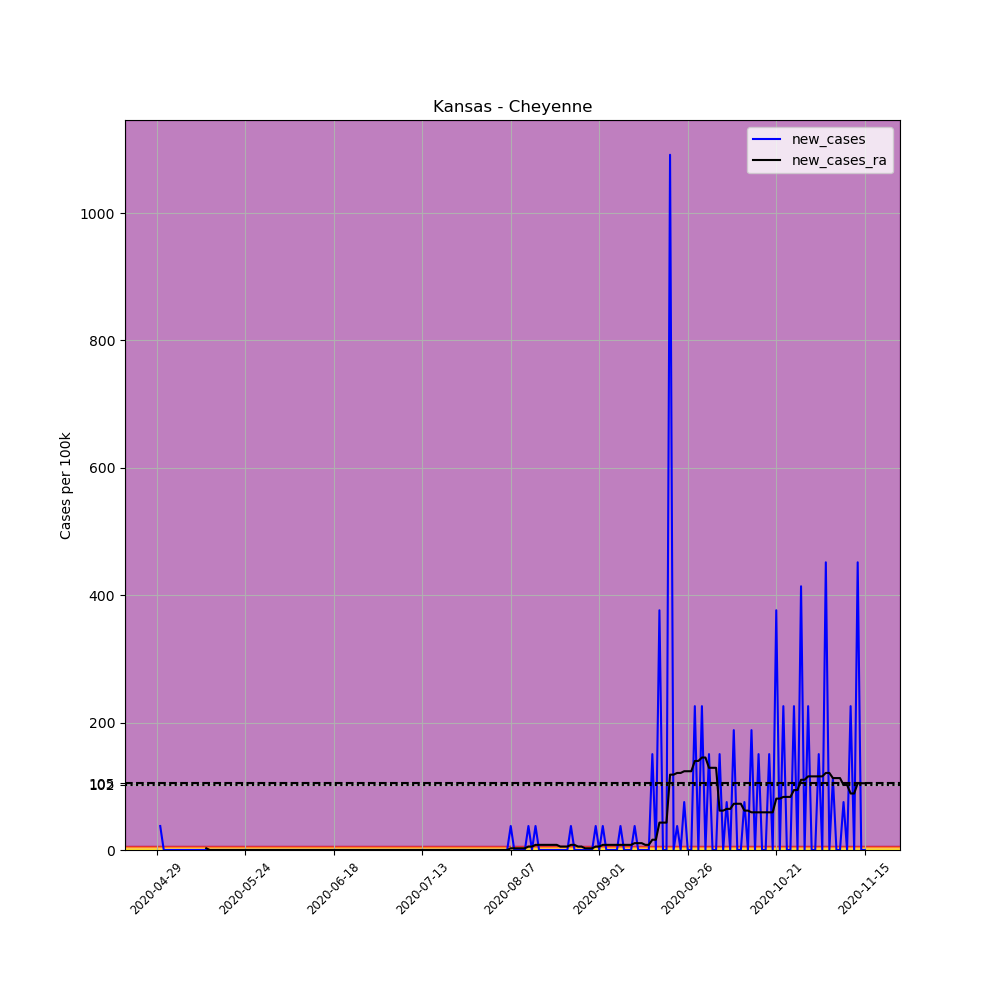

The file beside this chart, header and first rows:
, date, county, state, fips, cases, deaths, COUNTY, STNAME, CTYNAME, POPESTIMATE2019, per_100k, new_cases, new_cases_ra
662269, 2020-04-29, Cheyenne, Kansas, 20023, 1, 0, 23, Kansas, Cheyenne, 2657, 37.64, , 
662270, 2020-04-30, Cheyenne, Kansas, 20023, 2, 0, 23, Kansas, Cheyenne, 2657, 75.27, 37.64, 
662271, 2020-05-01, Cheyenne, Kansas, 20023, 2, 0, 23, Kansas, Cheyenne, 2657, 75.27, 0.0, 
662272, 2020-05-02, Cheyenne, Kansas, 20023, 2, 0, 23, Kansas, Cheyenne, 2657, 75.27, 0.0, 
662273, 2020-05-03, Cheyenne, Kansas, 20023, 2, 0, 23, Kansas, Cheyenne, 2657, 75.27, 0.0, 
662274, 2020-05-04, Cheyenne, Kansas, 20023, 2, 0, 23, Kansas, Cheyenne, 2657, 75.27, 0.0, 
662275, 2020-05-05, Cheyenne, Kansas, 20023, 2, 0, 23, Kansas, Cheyenne, 2657, 75.27, 0.0, 
662276, 2020-05-06, Cheyenne, Kansas, 20023, 2, 0, 23, Kansas, Cheyenne, 2657, 75.27, 0.0, 
662277, 2020-05-07, Cheyenne, Kansas, 20023, 2, 0, 23, Kansas, Cheyenne, 2657, 75.27, 0.0, 
662278, 2020-05-08, Cheyenne, Kansas, 20023, 2, 0, 23, Kansas, Cheyenne, 2657, 75.27, 0.0, 
662279, 2020-05-09, Cheyenne, Kansas, 20023, 2, 0, 23, Kansas, Cheyenne, 2657, 75.27, 0.0, 
662280, 2020-05-10, Cheyenne, Kansas, 20023, 2, 0, 23, Kansas, Cheyenne, 2657, 75.27, 0.0, 
662281, 2020-05-11, Cheyenne, Kansas, 20023, 2, 0, 23, Kansas, Cheyenne, 2657, 75.27, 0.0, 
662282, 2020-05-12, Cheyenne, Kansas, 20023, 2, 0, 23, Kansas, Cheyenne, 2657, 75.27, 0.0, 
662283, 2020-05-13, Cheyenne, Kansas, 20023, 2, 0, 23, Kansas, Cheyenne, 2657, 75.27, 0.0, 2.688
662284, 2020-05-14, Cheyenne, Kansas, 20023, 2, 0, 23, Kansas, Cheyenne, 2657, 75.27, 0.0, 0.0
662285, 2020-05-15, Cheyenne, Kansas, 20023, 2, 0, 23, Kansas, Cheyenne, 2657, 75.27, 0.0, 0.0
662286, 2020-05-16, Cheyenne, Kansas, 20023, 2, 0, 23, Kansas, Cheyenne, 2657, 75.27, 0.0, 0.0
662287, 2020-05-17, Cheyenne, Kansas, 20023, 2, 0, 23, Kansas, Cheyenne, 2657, 75.27, 0.0, 0.0
662288, 2020-05-18, Cheyenne, Kansas, 20023, 2, 0, 23, Kansas, Cheyenne, 2657, 75.27, 0.0, 0.0
662289, 2020-05-19, Cheyenne, Kansas, 20023, 2, 0, 23, Kansas, Cheyenne, 2657, 75.27, 0.0, 0.0
662290, 2020-05-20, Cheyenne, Kansas, 20023, 2, 0, 23, Kansas, Cheyenne, 2657, 75.27, 0.0, 0.0
662291, 2020-05-21, Cheyenne, Kansas, 20023, 2, 0, 23, Kansas, Cheyenne, 2657, 75.27, 0.0, 0.0
662292, 2020-05-22, Cheyenne, Kansas, 20023, 2, 0, 23, Kansas, Cheyenne, 2657, 75.27, 0.0, 0.0
662293, 2020-05-23, Cheyenne, Kansas, 20023, 2, 0, 23, Kansas, Cheyenne, 2657, 75.27, 0.0, 0.0
662294, 2020-05-24, Cheyenne, Kansas, 20023, 2, 0, 23, Kansas, Cheyenne, 2657, 75.27, 0.0, 0.0
662295, 2020-05-25, Cheyenne, Kansas, 20023, 2, 0, 23, Kansas, Cheyenne, 2657, 75.27, 0.0, 0.0
662296, 2020-05-26, Cheyenne, Kansas, 20023, 2, 0, 23, Kansas, Cheyenne, 2657, 75.27, 0.0, 0.0
662297, 2020-05-27, Cheyenne, Kansas, 20023, 2, 0, 23, Kansas, Cheyenne, 2657, 75.27, 0.0, 0.0
662298, 2020-05-28, Cheyenne, Kansas, 20023, 2, 0, 23, Kansas, Cheyenne, 2657, 75.27, 0.0, 0.0
662299, 2020-05-29, Cheyenne, Kansas, 20023, 2, 0, 23, Kansas, Cheyenne, 2657, 75.27, 0.0, 0.0
662300, 2020-05-30, Cheyenne, Kansas, 20023, 2, 0, 23, Kansas, Cheyenne, 2657, 75.27, 0.0, 0.0
662301, 2020-05-31, Cheyenne, Kansas, 20023, 2, 0, 23, Kansas, Cheyenne, 2657, 75.27, 0.0, 0.0
662302, 2020-06-01, Cheyenne, Kansas, 20023, 2, 0, 23, Kansas, Cheyenne, 2657, 75.27, 0.0, 0.0
662303, 2020-06-02, Cheyenne, Kansas, 20023, 2, 0, 23, Kansas, Cheyenne, 2657, 75.27, 0.0, 0.0
662304, 2020-06-03, Cheyenne, Kansas, 20023, 2, 0, 23, Kansas, Cheyenne, 2657, 75.27, 0.0, 0.0
662305, 2020-06-04, Cheyenne, Kansas, 20023, 2, 0, 23, Kansas, Cheyenne, 2657, 75.27, 0.0, 0.0
662306, 2020-06-05, Cheyenne, Kansas, 20023, 2, 0, 23, Kansas, Cheyenne, 2657, 75.27, 0.0, 0.0
662307, 2020-06-06, Cheyenne, Kansas, 20023, 2, 0, 23, Kansas, Cheyenne, 2657, 75.27, 0.0, 0.0
662308, 2020-06-07, Cheyenne, Kansas, 20023, 2, 0, 23, Kansas, Cheyenne, 2657, 75.27, 0.0, 0.0
662309, 2020-06-08, Cheyenne, Kansas, 20023, 2, 0, 23, Kansas, Cheyenne, 2657, 75.27, 0.0, 0.0
662310, 2020-06-09, Cheyenne, Kansas, 20023, 2, 0, 23, Kansas, Cheyenne, 2657, 75.27, 0.0, 0.0
662311, 2020-06-10, Cheyenne, Kansas, 20023, 2, 0, 23, Kansas, Cheyenne, 2657, 75.27, 0.0, 0.0
662312, 2020-06-11, Cheyenne, Kansas, 20023, 2, 0, 23, Kansas, Cheyenne, 2657, 75.27, 0.0, 0.0
662313, 2020-06-12, Cheyenne, Kansas, 20023, 2, 0, 23, Kansas, Cheyenne, 2657, 75.27, 0.0, 0.0
662314, 2020-06-13, Cheyenne, Kansas, 20023, 2, 0, 23, Kansas, Cheyenne, 2657, 75.27, 0.0, 0.0
662315, 2020-06-14, Cheyenne, Kansas, 20023, 2, 0, 23, Kansas, Cheyenne, 2657, 75.27, 0.0, 0.0
662316, 2020-06-15, Cheyenne, Kansas, 20023, 2, 0, 23, Kansas, Cheyenne, 2657, 75.27, 0.0, 0.0
662317, 2020-06-16, Cheyenne, Kansas, 20023, 2, 0, 23, Kansas, Cheyenne, 2657, 75.27, 0.0, 0.0
662318, 2020-06-17, Cheyenne, Kansas, 20023, 2, 0, 23, Kansas, Cheyenne, 2657, 75.27, 0.0, 0.0
662319, 2020-06-18, Cheyenne, Kansas, 20023, 2, 0, 23, Kansas, Cheyenne, 2657, 75.27, 0.0, 0.0
662320, 2020-06-19, Cheyenne, Kansas, 20023, 2, 0, 23, Kansas, Cheyenne, 2657, 75.27, 0.0, 0.0
662321, 2020-06-20, Cheyenne, Kansas, 20023, 2, 0, 23, Kansas, Cheyenne, 2657, 75.27, 0.0, 0.0
662322, 2020-06-21, Cheyenne, Kansas, 20023, 2, 0, 23, Kansas, Cheyenne, 2657, 75.27, 0.0, 0.0
662323, 2020-06-22, Cheyenne, Kansas, 20023, 2, 0, 23, Kansas, Cheyenne, 2657, 75.27, 0.0, 0.0
662324, 2020-06-23, Cheyenne, Kansas, 20023, 2, 0, 23, Kansas, Cheyenne, 2657, 75.27, 0.0, 0.0
662325, 2020-06-24, Cheyenne, Kansas, 20023, 2, 0, 23, Kansas, Cheyenne, 2657, 75.27, 0.0, 0.0
662326, 2020-06-25, Cheyenne, Kansas, 20023, 2, 0, 23, Kansas, Cheyenne, 2657, 75.27, 0.0, 0.0
662327, 2020-06-26, Cheyenne, Kansas, 20023, 2, 0, 23, Kansas, Cheyenne, 2657, 75.27, 0.0, 0.0
662328, 2020-06-27, Cheyenne, Kansas, 20023, 2, 0, 23, Kansas, Cheyenne, 2657, 75.27, 0.0, 0.0
... 141 more rows
